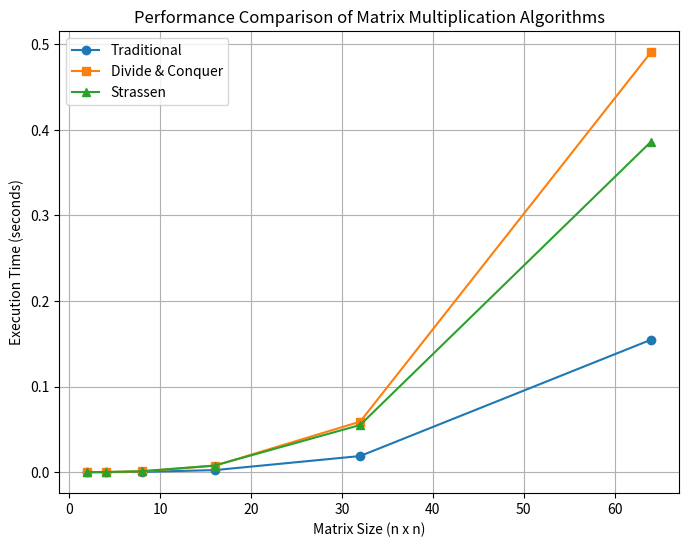

This chart was generated by the following Python code:
import numpy as np
import time
import matplotlib.pyplot as plt


def multiply_traditional(A, B):
    n = len(A)
    C = np.zeros((n, n), dtype=int)
    for i in range(n):
        for j in range(n):
            for k in range(n):
                C[i][j] += A[i][k] * B[k][j]
    return C


def multiply_divide_conquer(A, B):
    n = len(A)
    if n == 1:
        return A * B
    
    k = n // 2
    
    A11, A12, A21, A22 = A[:k,:k], A[:k,k:], A[k:,:k], A[k:,k:]
    B11, B12, B21, B22 = B[:k,:k], B[:k,k:], B[k:,:k], B[k:,k:]
    
    C11 = multiply_divide_conquer(A11, B11) + multiply_divide_conquer(A12, B21)
    C12 = multiply_divide_conquer(A11, B12) + multiply_divide_conquer(A12, B22)
    C21 = multiply_divide_conquer(A21, B11) + multiply_divide_conquer(A22, B21)
    C22 = multiply_divide_conquer(A21, B12) + multiply_divide_conquer(A22, B22)
    
    top = np.hstack((C11, C12))
    bottom = np.hstack((C21, C22))
    return np.vstack((top, bottom))


def strassen(A, B):
    n = len(A)
    if n == 1:
        return A * B
    
    k = n // 2
    A11, A12, A21, A22 = A[:k,:k], A[:k,k:], A[k:,:k], A[k:,k:]
    B11, B12, B21, B22 = B[:k,:k], B[:k,k:], B[k:,:k], B[k:,k:]
    
    M1 = strassen(A11 + A22, B11 + B22)
    M2 = strassen(A21 + A22, B11)
    M3 = strassen(A11, B12 - B22)
    M4 = strassen(A22, B21 - B11)
    M5 = strassen(A11 + A12, B22)
    M6 = strassen(A21 - A11, B11 + B12)
    M7 = strassen(A12 - A22, B21 + B22)
    
    C11 = M1 + M4 - M5 + M7
    C12 = M3 + M5
    C21 = M2 + M4
    C22 = M1 - M2 + M3 + M6
    
    top = np.hstack((C11, C12))
    bottom = np.hstack((C21, C22))
    return np.vstack((top, bottom))


sizes = [2, 4, 8, 16, 32, 64]  
time_trad, time_div, time_strassen = [], [], []

for n in sizes:
    A = np.random.randint(1, 10, (n, n))
    B = np.random.randint(1, 10, (n, n))
    
    # Traditional
    start = time.time()
    multiply_traditional(A, B)
    time_trad.append(time.time() - start)
    
    # Divide & Conquer
    start = time.time()
    multiply_divide_conquer(A, B)
    time_div.append(time.time() - start)
    
    # Strassen
    start = time.time()
    strassen(A, B)
    time_strassen.append(time.time() - start)


plt.figure(figsize=(8,6))
plt.plot(sizes, time_trad, 'o-', label="Traditional")
plt.plot(sizes, time_div, 's-', label="Divide & Conquer")
plt.plot(sizes, time_strassen, '^-', label="Strassen")
plt.xlabel("Matrix Size (n x n)")
plt.ylabel("Execution Time (seconds)")
plt.title("Performance Comparison of Matrix Multiplication Algorithms")
plt.legend()
plt.grid(True)
plt.show()
